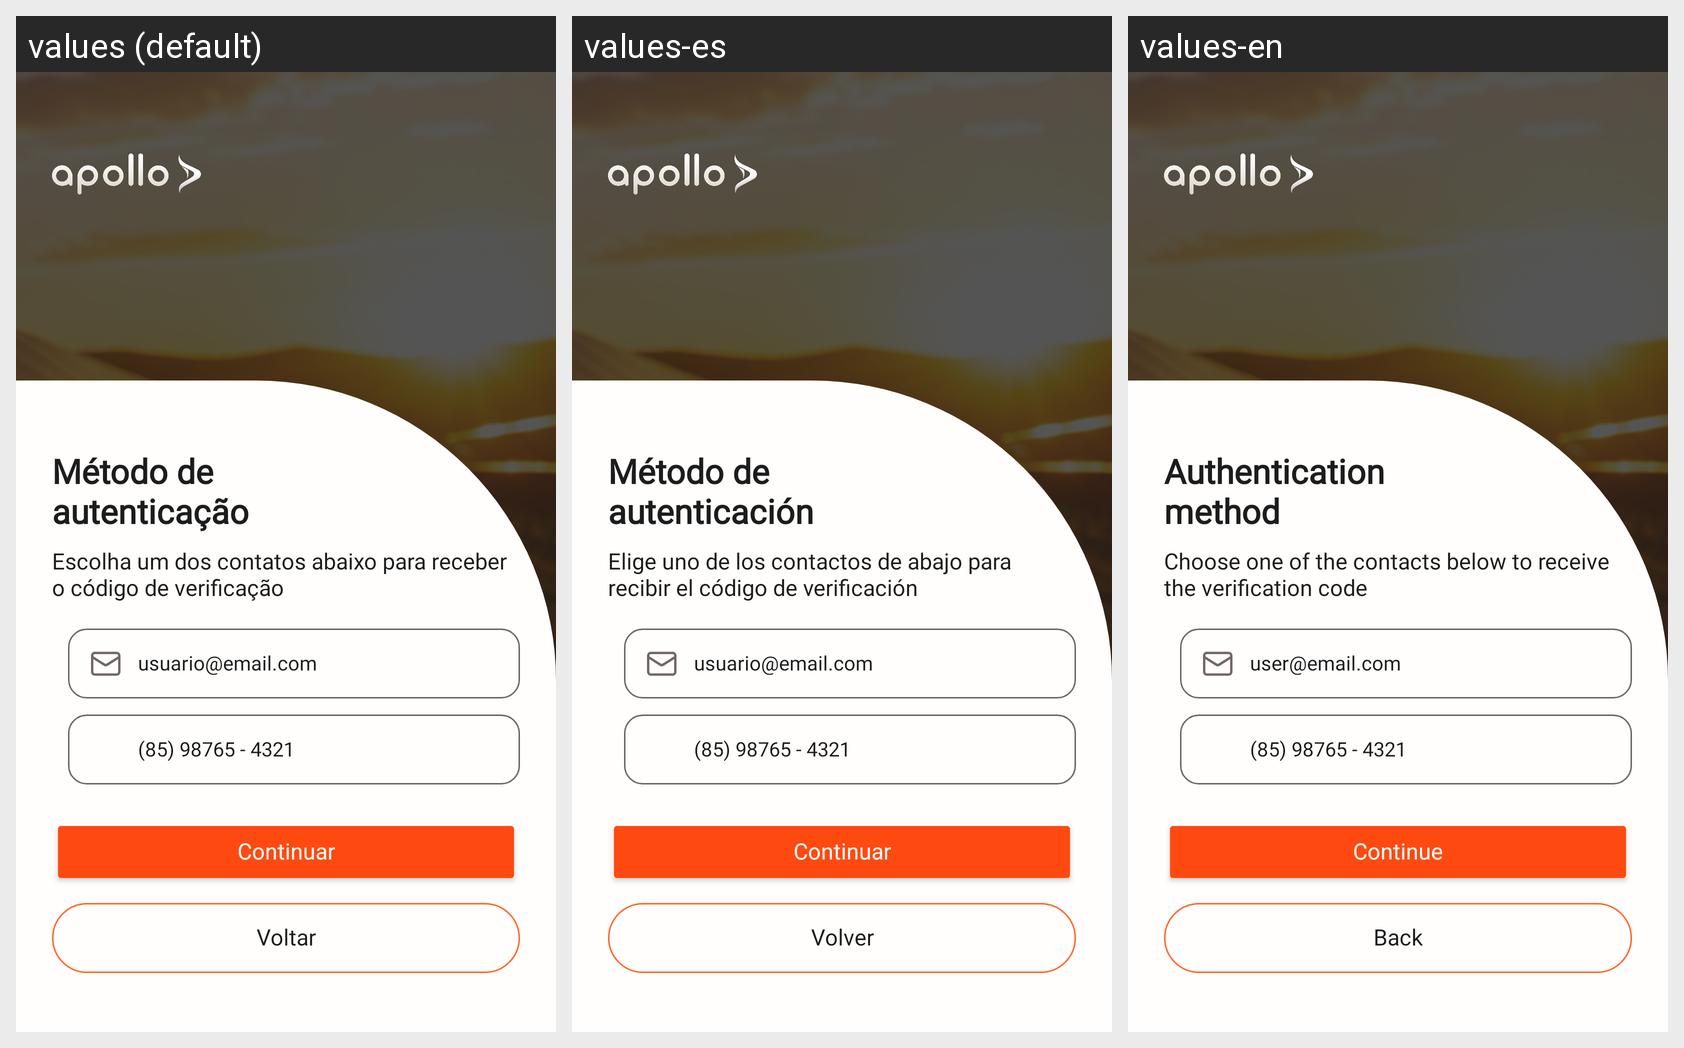

The same Android screen rendered under several of its app's locales, left to right. List the strings drawn on it with the default value and each locale's translation.
Android screen res/layout/activity_forgot_password_method.xml rendered under 3 locales, left to right: values (default), values-es, values-en. Device: Nexus 5 (rendered at 1080×1920; each locale shown at half size, 540×960, under a caption strip naming it); theme Theme.ApolloMobile.
Strings drawn on this screen, with the default value and each locale's value (text and hints the layout hard-codes, and strings that could not be matched under every locale, appear in the picture but are not listed):

l_c94fc8ef5c
  values: Método de
      autenticação
  values-es: Método de
      autenticación
  values-en: Authentication
      method

l_9638043a14
  values: Escolha um dos contatos abaixo para receber o código de verificação
  values-es: Elige uno de los contactos de abajo para recibir el código de verificación
  values-en: Choose one of the contacts below to receive the verification code

l_38ae40c822
  values: usuario@email.com
  values-es: usuario@email.com
  values-en: user@email.com

l_64b467714a
  values: Continuar
  values-es: Continuar
  values-en: Continue

l_04b2b63394
  values: Voltar
  values-es: Volver
  values-en: Back
